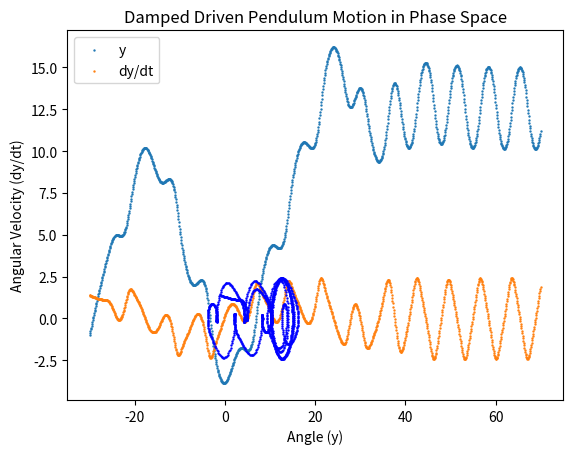

Here is the Python script that generated this plot:
import numpy as np
from scipy.integrate import odeint
import matplotlib.pyplot as plt


def model(x,t):
    y = x[0]
    dy = x[1]
    xdot = [[], []]
    xdot[0] = dy
    xdot[1] = -np.sin(y) - (0.5*dy) + 1.5*np.cos(0.9*t)
    return xdot


y0 = 80*np.pi/180
t = np.linspace(-30, 70, 1200)
z2 = odeint(model, [-1, y0], t)

plt.scatter(t, z2[:, 0], s=0.5 )
plt.scatter(t, z2[:, 1], s=0.5)
plt.title('Damped Driven Pendulum Motion .ODEInt()')
plt.legend(["y", "dy/dt"])
plt.xlabel('t')
plt.savefig('20-SHE-07.png')
plt.show()

# Plot Phase-Space
plt.scatter (z2[:, 0], z2[:, 1], s=0.5, c='blue')
plt.title('Damped Driven Pendulum Motion in Phase Space')
plt.xlabel('Angle (y)')
plt.ylabel('Angular Velocity (dy/dt)')
plt.savefig('21-SHE-08.png')
plt.show()